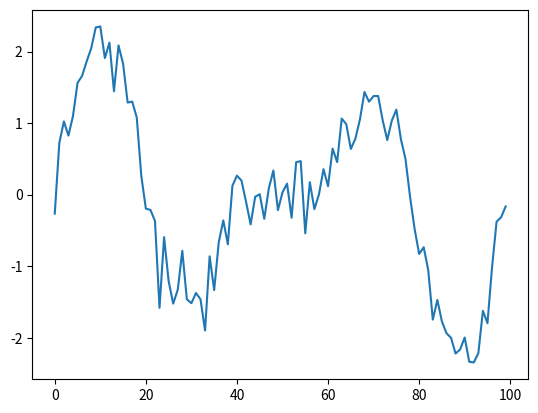

Write Python code to recreate this figure. (Note: this script raises an exception after producing the figure.)
# implementation of a simple FIR filter in Python - moving average

import numpy as np
import matplotlib.pyplot as plt

# this function is use to preform convertion from signed binary to the signed decimal representation
def signed_binary_to_decimal(binary_data,bits):
    if(len(binary_data) <=bits):
        n=int(binary_data,2)
        s=1<< (bits-1) # sign bit
        return (n&s -1) - (n & s) # convert to signed decimal    
    else:
        raise ValueError("Binary data length exceeds specified bits")

#comment for the abpve function:    
"""
        If the sign bit is not set (positive number):
        n & s = 0 → result becomes (-1) - magnitude = -(magnitude + 1)
        → But this is incorrect for positives, so this only works when sign bit is set.

        If the sign bit is set (negative number):
        n & s = 128, s - 1 = 127, and the subtraction undoes the two’s complement
    
"""

#we need to compute a binary representation of the filter coefficients when :
#number of coeff:
tap=8
#for computing first scale, we want to rpresent filter coefficients in 8 bits
N1=8
#this is used to convert the filter inputs to 16 bits signed binary
N2=16
#this is theoutput bit length
N3=32


real_coeff=(1/tap)

#bit rpesentation of the filter coefficients
coeff_bit=np.binary_repr(int(real_coeff * (1 << N1-1)), width=N1) # convert to binary and scale
print(f"Filter coefficients in binary: {coeff_bit}")
#double check , invert , it should be equal to real_coeff
real_coeff_check = signed_binary_to_decimal(coeff_bit, N1) / (1 << N1-1)

print(f"Check coefficients: {real_coeff_check} (should be close to {real_coeff})")

timeVector=np.linspace(0,2*np.pi,100) # time vector for one period

output=np.sin(2*timeVector)+np.sin(3*timeVector)+0.3*np.sin(2*timeVector)+0.3*np.random.randn(len(timeVector))

plt.plot(output, label='Input Signal to Filter')
plt.show()

#convert to integer representation
# this list contains the N2-bt signed binary representation of the sin sequence 
list1=[]
for number in output: 
    list1.append(np.binary_repr(int(number * (1 << N1-1)), width=N2)) # convert to binary and scale

#save the converted sequence to a file
with open('input_signal.txt', 'w') as f:
    for item in list1:
        f.write("%s\n" % item)

#after this lie we need the vivado testbench 

read_results = []
#read the output from the testbench
with open('filtered.txt', 'r') as f:
    for line in f:
        read_results.append(line.strip('\n'))

converted_results = []
#convert the read results to decimal
for item in read_results:
    converted_results.append(signed_binary_to_decimal(item, N3) / (1 << (2*(N1-1))))  # convert to decimal and scale
#plot the results
plt.plot(output,color='blue', linewidth=3 ,label='Input Signal')
plt.plot(converted_results,color='red', linewidth=3 ,label='Filtered Signal')
plt.legend()
plt.savefig('fir_filter_output.png', dpi=600)
plt.show()
